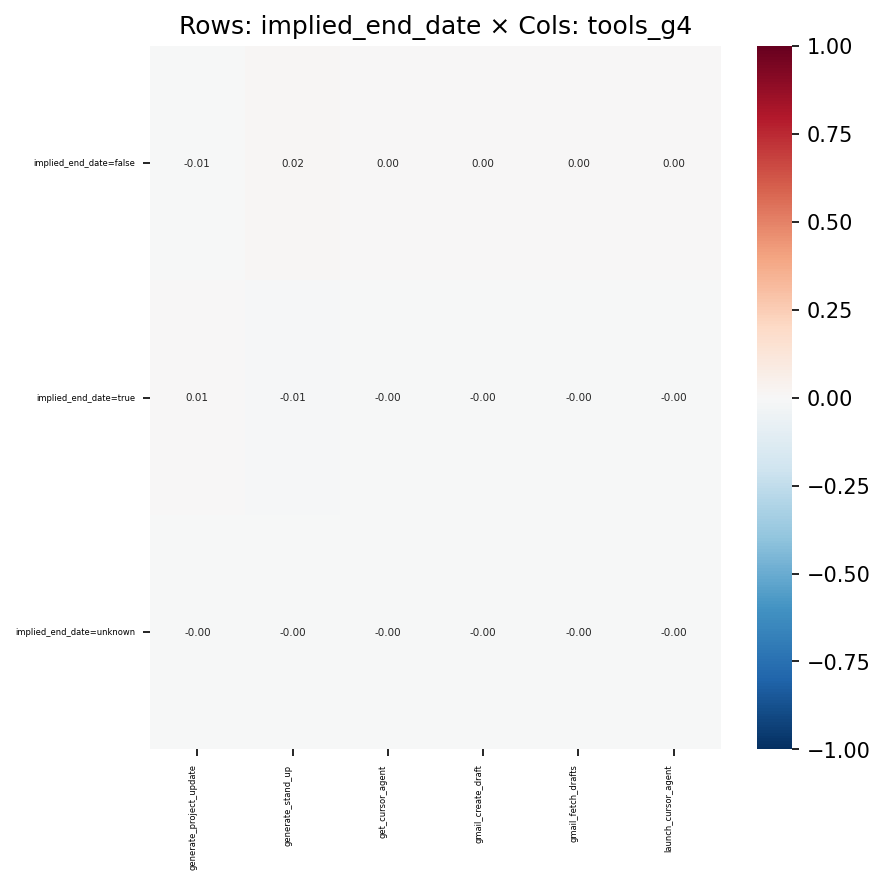

The file beside this chart, header and first rows:
, generate_project_update, generate_stand_up, get_cursor_agent, gmail_create_draft, gmail_fetch_drafts, launch_cursor_agent
implied_end_date=false, -0.005709, 0.01519, 0.0012, 0.004192, 0.001671, 0.001616
implied_end_date=true, 0.006429, -0.01477, -0.001175, -0.003838, -0.001484, -0.001582
implied_end_date=unknown, -0.002901, -0.003486, -0.0002371, -0.002099, -0.00106, -0.0003191
